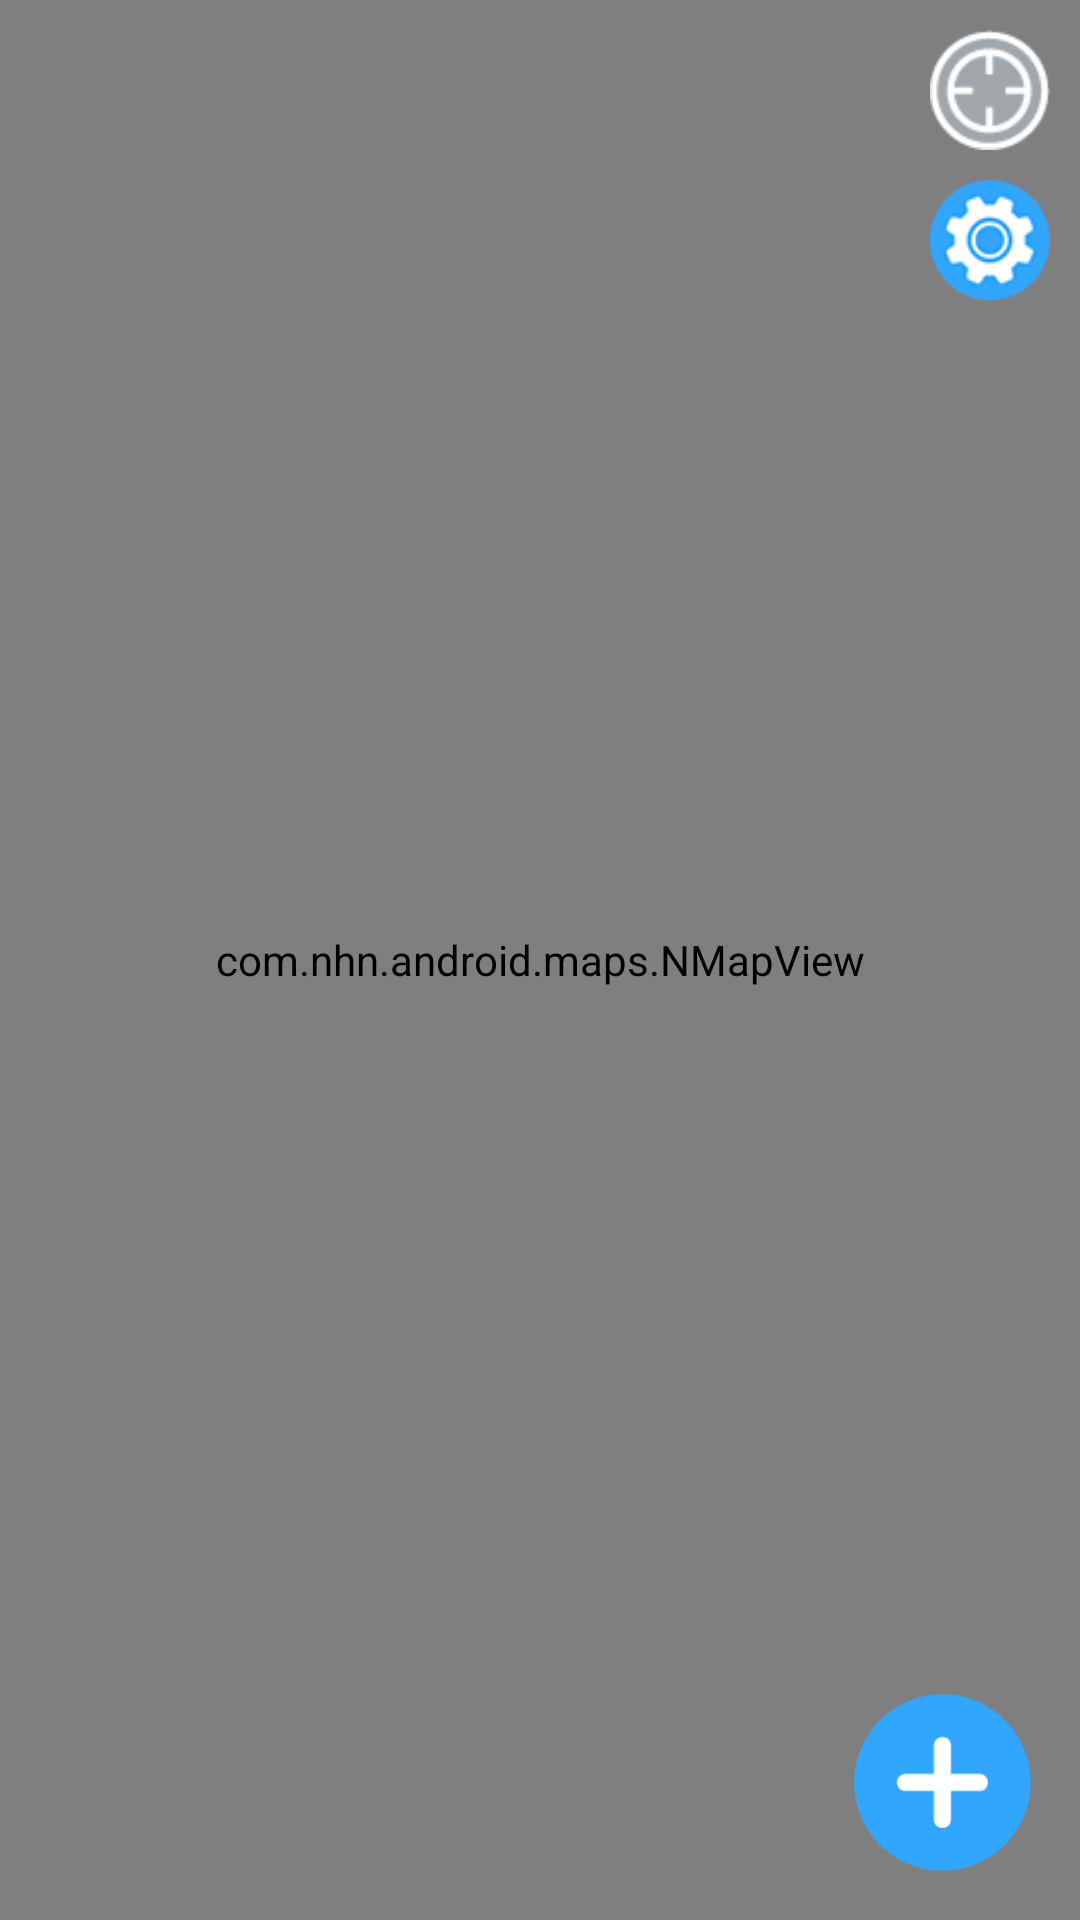

Here is an Android app screen rendered from its layout file. Give the layout XML and the strings, colors and styles it references.
<!-- AndroidManifest.xml: application theme AppTheme -->
<!-- res/layout/activity_fragment1.xml -->
<?xml version="1.0" encoding="utf-8"?>
<FrameLayout xmlns:android="http://schemas.android.com/apk/res/android"
    android:orientation="vertical" android:layout_width="match_parent"
    android:layout_height="match_parent">
    <com.nhn.android.maps.NMapView
        android:layout_width="fill_parent"
        android:layout_height="fill_parent"
        android:id="@+id/mapView">

    </com.nhn.android.maps.NMapView>

    <Button
        android:id="@+id/btnOption"
        android:layout_width="40dp"
        android:layout_height="40dp"
        android:layout_gravity="top|right"
        android:layout_marginRight="10dp"
        android:layout_marginTop="60dp"
        android:background="@drawable/navermap_option_btn" />

    <Button
        android:id="@+id/btnZoomout"
        android:layout_width="40dp"
        android:layout_height="40dp"
        android:layout_marginLeft="10dp"
        android:layout_marginBottom="51dp"
        android:layout_gravity="bottom|left"
        android:background="@drawable/navermap_zoomout"/>

    <Button
        android:id="@+id/btnZoomin"
        android:layout_width="40dp"
        android:layout_height="40dp"
        android:layout_marginLeft="10dp"
        android:layout_marginBottom="10dp"
        android:layout_gravity="bottom|left"
        android:background="@drawable/navermap_zoomin" />


    <Button
        android:id="@+id/btnNavi"
        android:layout_width="40dp"
        android:layout_height="40dp"
        android:layout_gravity="top|right"
        android:layout_margin="10dp"
        android:background="@drawable/navermap_location_off" />

    <Button
        android:id="@+id/btnFAB_1"
        android:layout_width="43dp"
        android:layout_height="43dp"
        android:layout_alignParentBottom="true"
        android:layout_alignParentRight="true"
        android:layout_gravity="bottom|right"
        android:layout_margin="23dp"
        android:background="@drawable/fab_magnifier"
        android:elevation="16dp" />

    <Button
        android:id="@+id/btnFAB_2"
        android:layout_width="43dp"
        android:layout_height="43dp"
        android:layout_alignParentRight="true"
        android:layout_alignParentBottom="true"
        android:layout_gravity="bottom|right"
        android:layout_margin="23dp"
        android:background="@drawable/fab_filter"
        android:elevation="16dp" />

    <Button
        android:id="@+id/btnFAB_3"
        android:layout_width="43dp"
        android:layout_height="43dp"
        android:layout_alignParentBottom="true"
        android:layout_alignParentRight="true"
        android:layout_gravity="bottom|right"
        android:layout_margin="23dp"
        android:elevation="16dp"
        android:background="@drawable/fab_map"
        />

    <Button
        android:id="@+id/btnFAB_4"
        android:layout_width="43dp"
        android:layout_height="43dp"
        android:layout_alignParentBottom="true"
        android:layout_alignParentRight="true"
        android:layout_gravity="bottom|right"
        android:layout_margin="23dp"
        android:elevation="16dp"
        android:background="@drawable/fab_center"
        android:visibility="gone"

        />

    <Button
        android:id="@+id/Non"
        android:layout_width="60dp"
        android:layout_height="60dp"
        android:layout_alignParentBottom="true"
        android:layout_alignParentRight="true"
        android:layout_gravity="bottom|right"
        android:layout_margin="16dp"
        android:background="@drawable/fab_menu_xmark"
        android:elevation="16dp" />

    <Button
        android:id="@+id/btnFAB_Top"
        android:layout_width="60dp"
        android:layout_height="60dp"
        android:layout_alignParentBottom="true"
        android:layout_alignParentRight="true"
        android:layout_gravity="bottom|right"
        android:layout_margin="16dp"
        android:background="@drawable/fab_menu_xmark"
        android:elevation="16dp" />

    <TextView
        android:id="@+id/btn_help_1"
        android:layout_width="wrap_content"
        android:layout_height="30dp"
        android:layout_gravity="bottom|right"
        android:layout_marginBottom="30dp"
        android:layout_marginRight="75dp"
        android:background="@drawable/round_rec"
        android:ems="4"
        android:gravity="center"
        android:text="주소검색"
        android:textColor="#2d2b2b"
        android:textSize="16sp"
        android:textStyle="normal|bold"
        android:visibility="invisible" />

    <TextView
        android:id="@+id/btn_help_2"
        android:layout_width="wrap_content"
        android:layout_height="30dp"
        android:layout_gravity="bottom|right"
        android:layout_marginBottom="30dp"
        android:layout_marginRight="75dp"
        android:background="@drawable/round_rec"
        android:ems="4"
        android:gravity="center"
        android:text="주변정보"
        android:textColor="#2d2b2b"
        android:textSize="16sp"
        android:textStyle="bold"
        android:visibility="invisible" />

    <TextView
        android:id="@+id/btn_help_3"
        android:layout_width="wrap_content"
        android:layout_height="30dp"
        android:layout_gravity="bottom|right"
        android:layout_marginBottom="30dp"
        android:layout_marginRight="75dp"
        android:background="@drawable/round_rec"
        android:ems="4"
        android:gravity="center"
        android:text="인원설정"
        android:textColor="#2d2b2b"
        android:textSize="16sp"
        android:textStyle="normal|bold"
        android:visibility="invisible" />

    <TextView
        android:id="@+id/btn_help_4"
        android:layout_width="wrap_content"
        android:layout_height="30dp"
        android:layout_gravity="bottom|right"
        android:layout_marginBottom="30dp"
        android:layout_marginRight="75dp"
        android:background="@drawable/round_rec_midlepoint"
        android:ems="4"
        android:gravity="center"
        android:text="중간위치"
        android:textColor="#2d2b2b"
        android:textSize="16sp"
        android:textStyle="bold"
        android:visibility="invisible" />

</FrameLayout>
<!-- resources referenced by this layout -->
<resources>
  <!-- drawable fab_center: png bitmap (drawable, 4772 bytes) -->
  <!-- drawable fab_filter: png bitmap (drawable, 3400 bytes) -->
  <!-- drawable fab_magnifier: png bitmap (drawable, 3574 bytes) -->
  <!-- drawable fab_map: png bitmap (drawable, 3302 bytes) -->
  <!-- drawable fab_menu_xmark: png bitmap (drawable, 2513 bytes) -->
  <!-- drawable navermap_location_off: png bitmap (drawable, 2214 bytes) -->
  <!-- drawable navermap_option_btn: png bitmap (drawable, 4288 bytes) -->
  <!-- drawable round_rec (drawable) -->
  <?xml version="1.0" encoding="utf-8"?>
  <shape xmlns:android="http://schemas.android.com/apk/res/android"
      android:shape="rectangle">
      <solid android:color="#ffffff"/>
      <corners android:radius="8dp"/>
      <stroke android:color="#32a6ff"
          android:width="2dp"/>
      <size android:width="70dp"
          android:height="30dp"/>
  
  </shape>
  <!-- drawable round_rec_midlepoint (drawable) -->
  <?xml version="1.0" encoding="utf-8"?>
  <shape xmlns:android="http://schemas.android.com/apk/res/android"
      android:shape="rectangle">
      <solid android:color="#ffffff"/>
      <corners android:radius="8dp"/>
      <stroke android:color="#FFC900"
          android:width="2dp"/>
      <size android:width="70dp"
          android:height="30dp"/>
  
  </shape>
  <style name="AppTheme" parent="Theme.AppCompat.Light.DarkActionBar">
          
          <item name="colorPrimary">@color/colorPrimary</item>
          <item name="colorPrimaryDark">@color/colorPrimaryDark</item>
          <item name="colorAccent">@color/colorAccent</item>
      </style>
  <color name="colorPrimary">#3F51B5</color>
  <color name="colorPrimaryDark">#070700</color>
  <color name="colorAccent">#FF4081</color>
</resources>
